3-way image classification set "data" from GitHub (GulagWinner01/Cacao_Classifier_Streamlit); label vocabulary: danada, madura, verde.

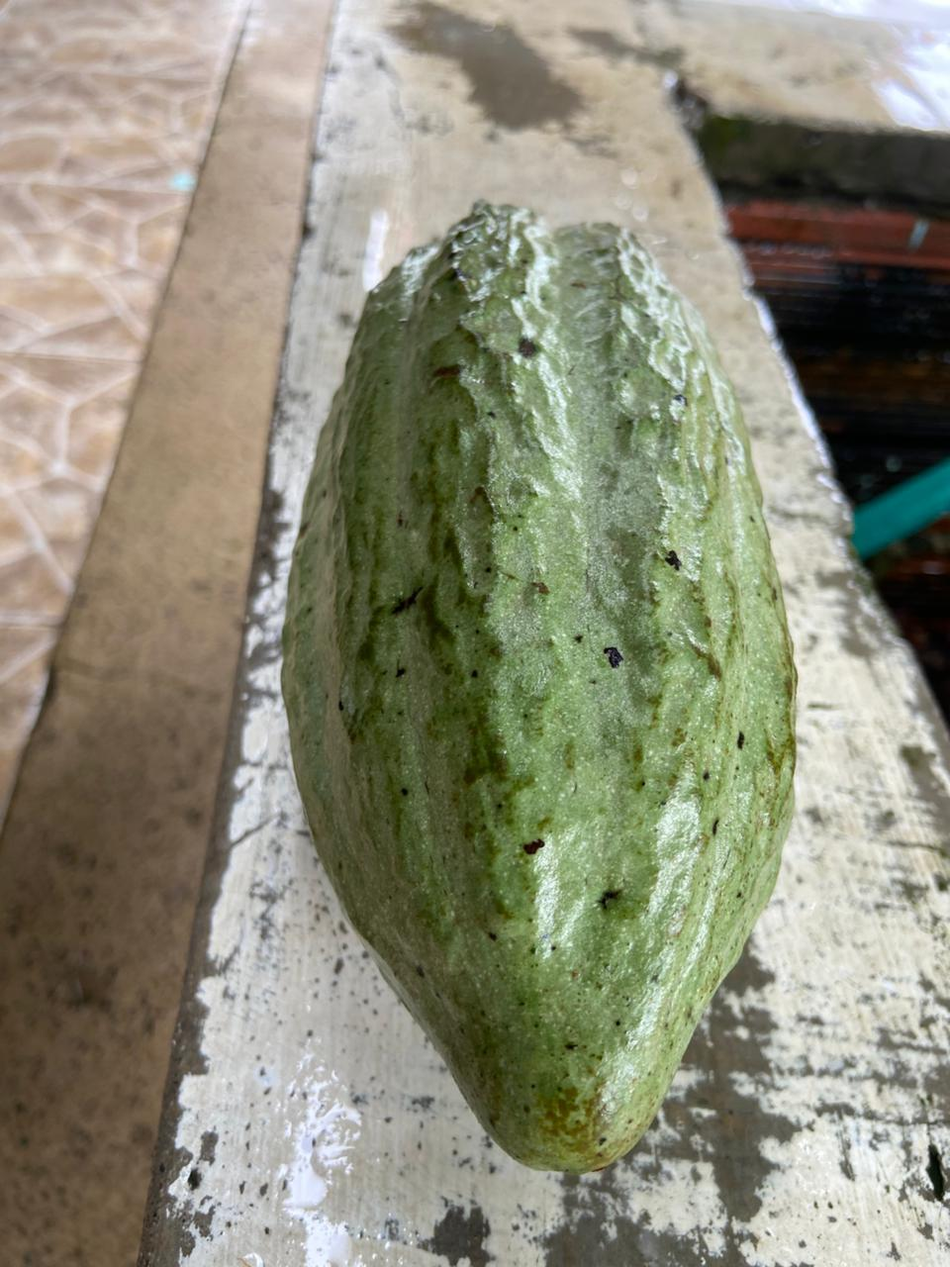
Label: verde

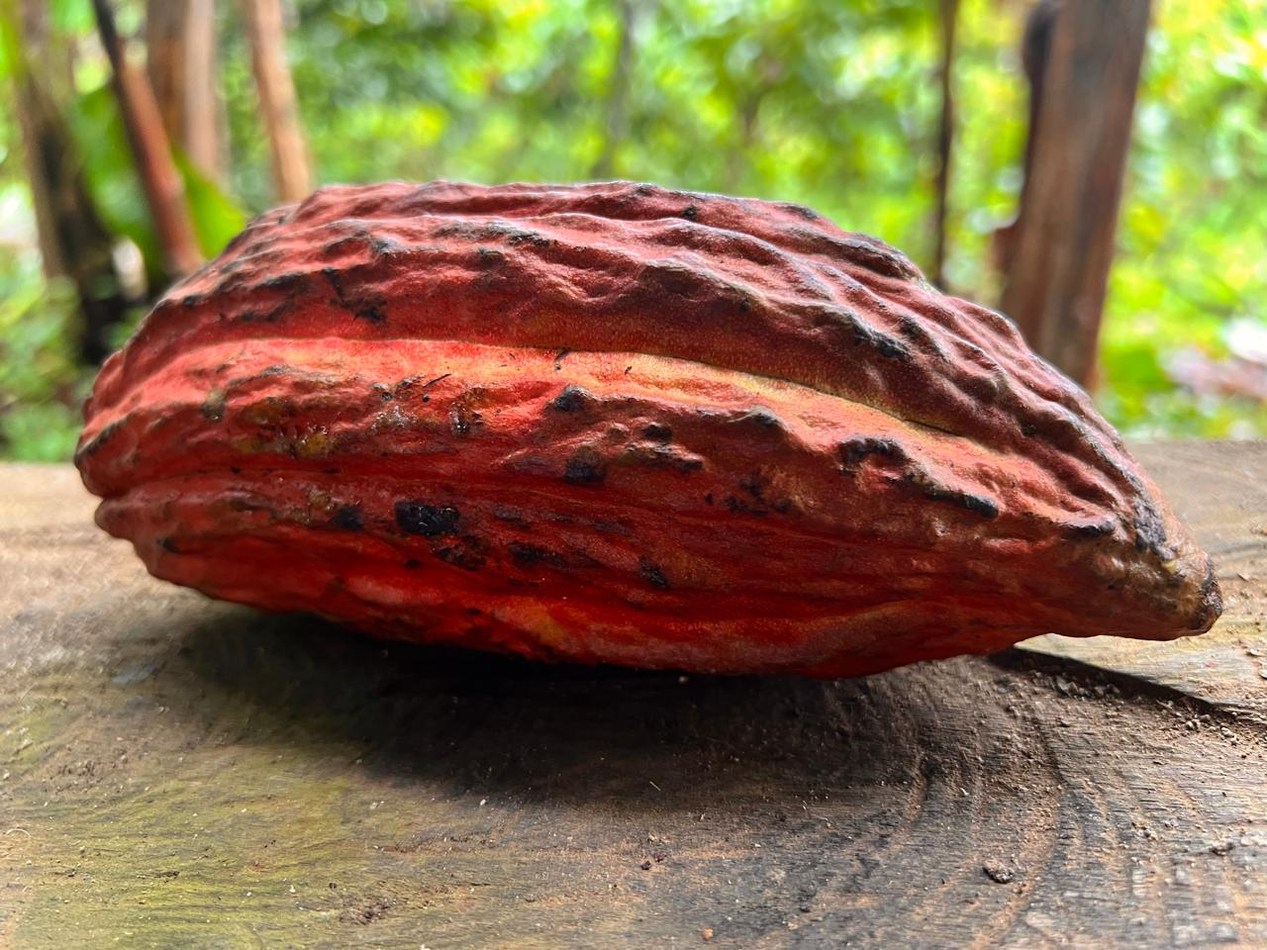
Label: madura

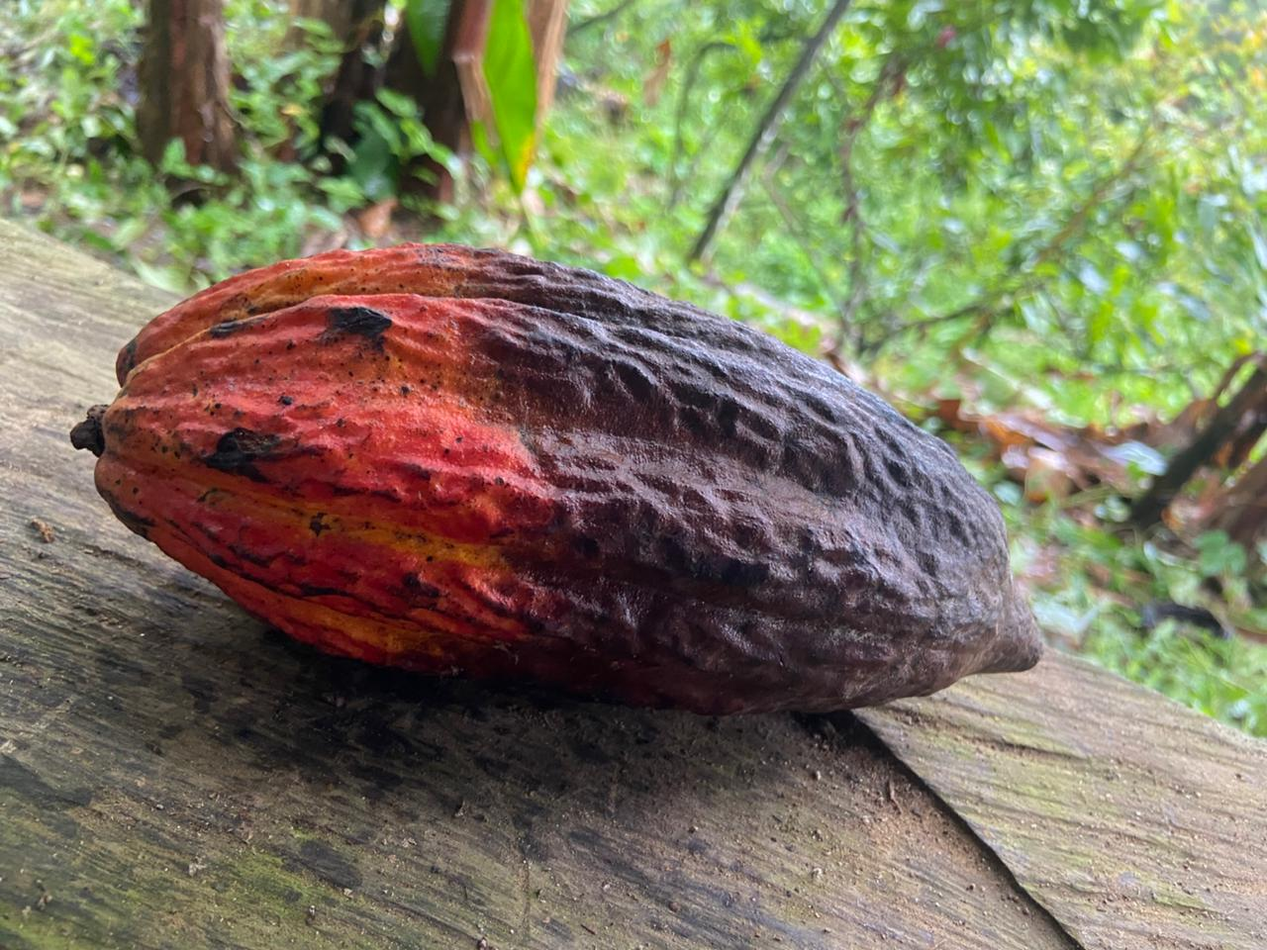
Label: danada

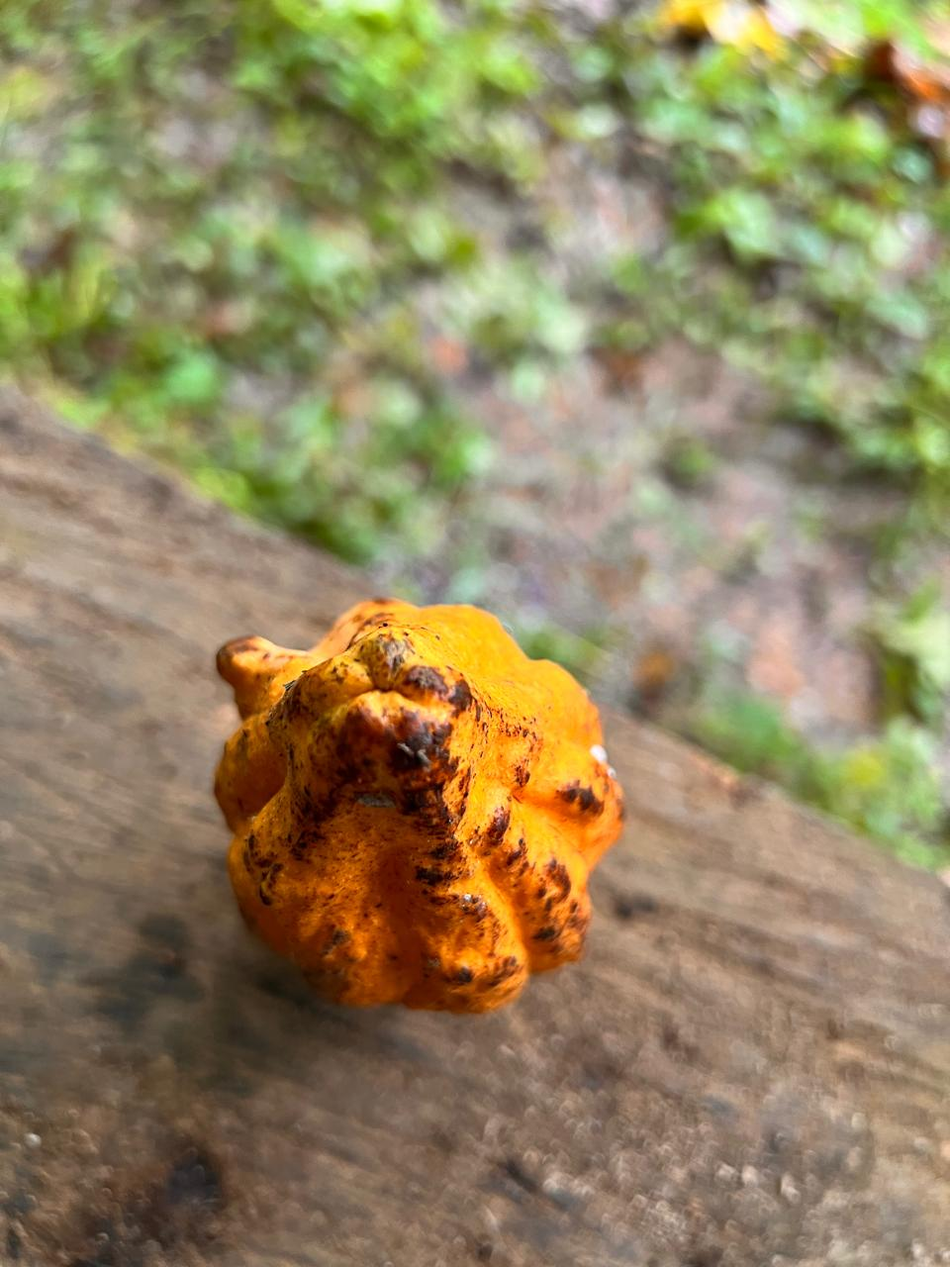
Label: madura

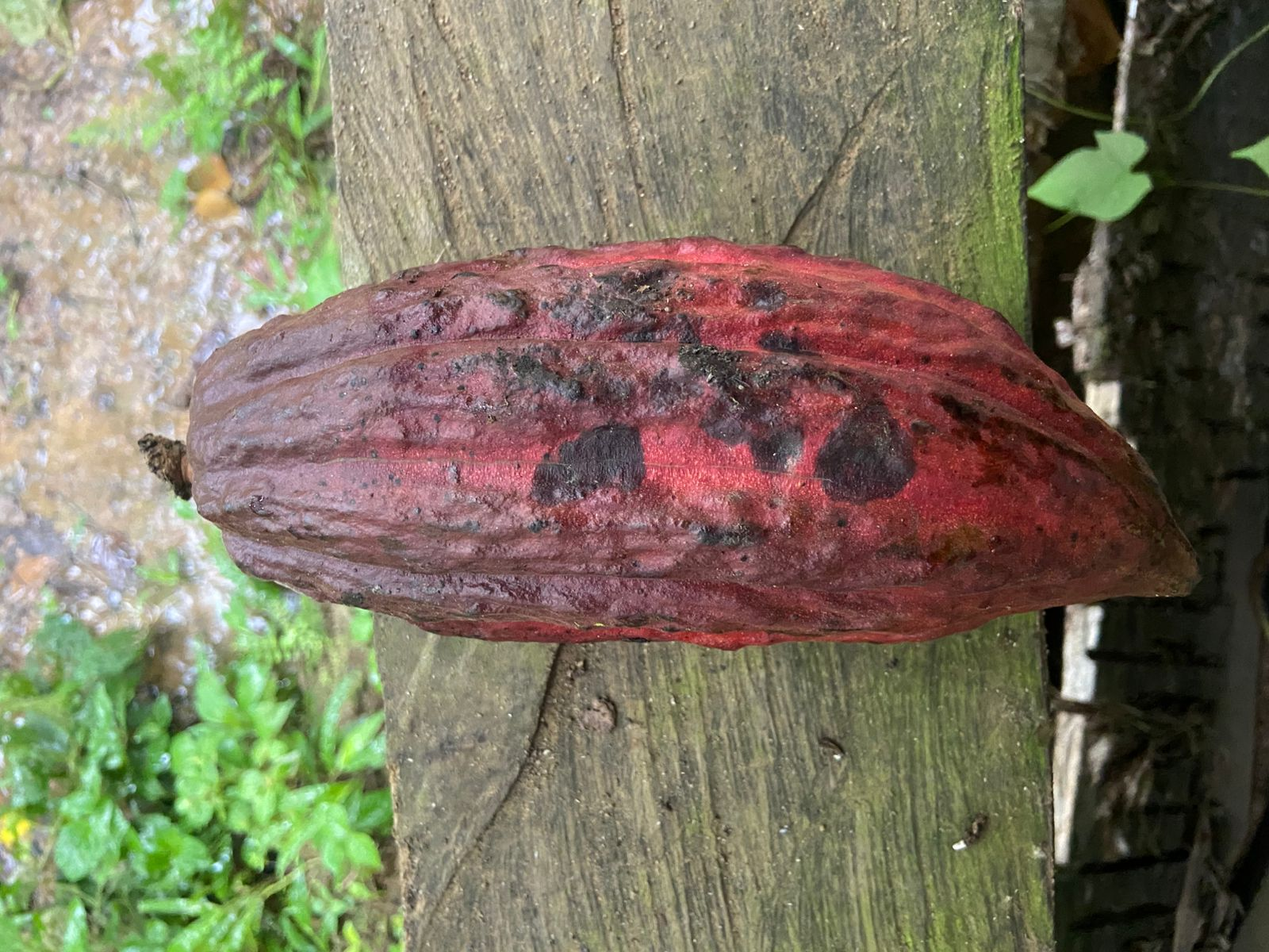
Label: madura

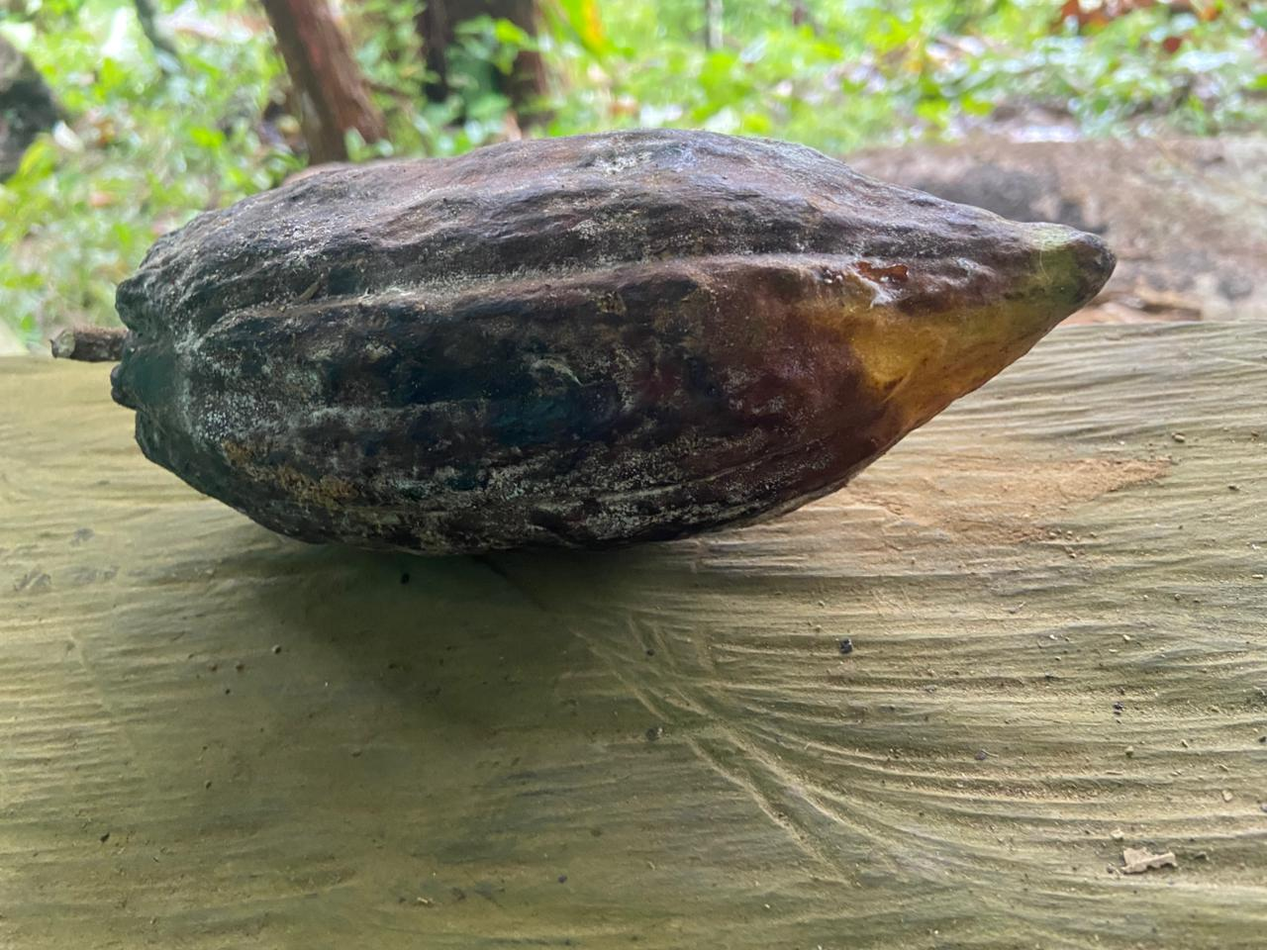
Label: danada
